Run: headless pygame with SDL's dummy video driver; simulated clock (each Clock.tick advances the game by its frame time, no real sleeping); random seed 0; keys injected as events and as key.get_pressed() state; no mouse input.
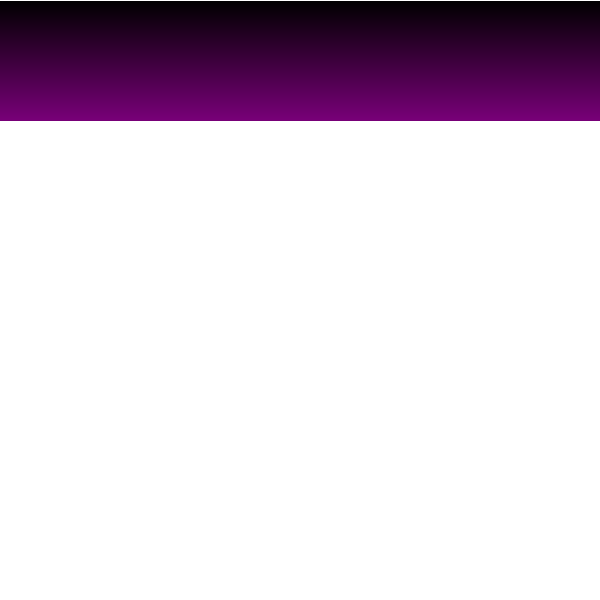
Frame 1 of 4 · flips 1–60 · no input
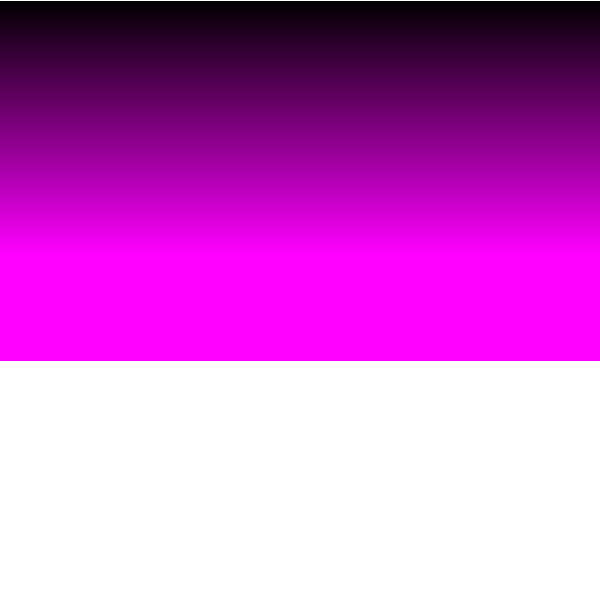
Frame 2 of 4 · flips 61–180 · tapped SPACE, RETURN · held RIGHT (→), D
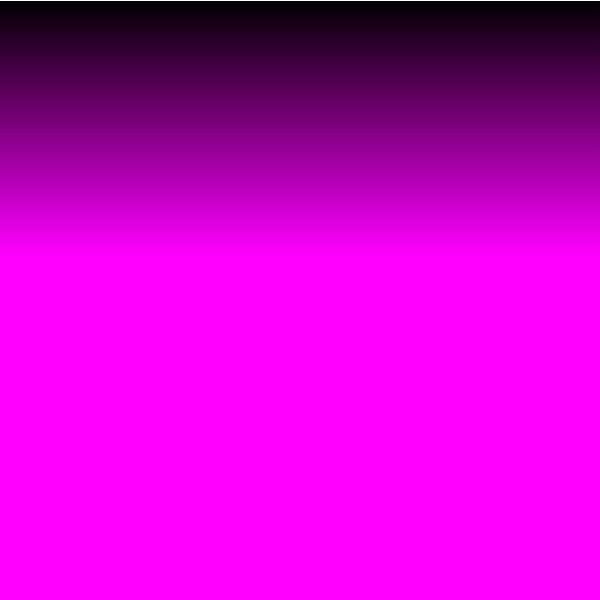
Frame 3 of 4 · flips 181–300 · held DOWN (↓), S
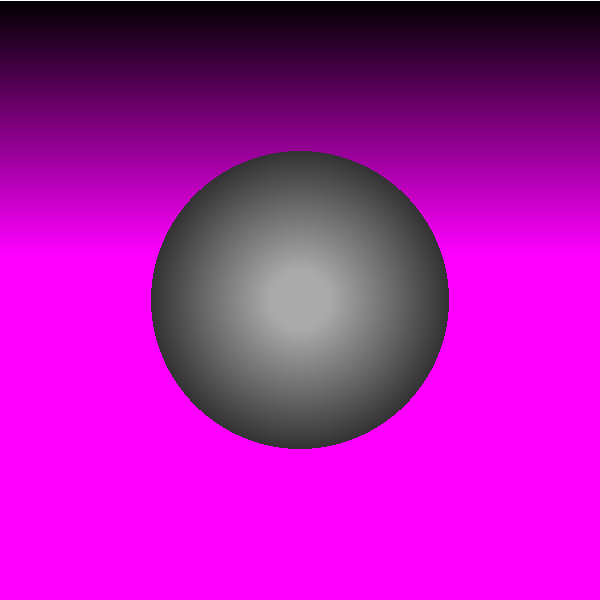
Frame 4 of 4 · flips 301–420 · held LEFT (←), A, UP (↑), W

The pygame program that drew these frames:

import pygame, sys
W, H = 600, 600
WIN = pygame.display.set_mode((W, H))
WIN.fill(pygame.Color('white'))
class Gradient_lines:
    def __init__(self, s_pos : tuple, f_pos : tuple, h : int, color_inc : tuple, root : pygame.Surface,  FPS = 60):
        self.s_pos = s_pos
        self.FPS = FPS
        self.h = h
        self.color_inc = color_inc
        self.r, self.g, self.b = self.color_inc[0], self.color_inc[1], self.color_inc[2]
        self.root = root
        self.f_pos = f_pos
        self.red, self.green, self.blue = 0, 0, 0
        self.i = 0
    def draw(self):
        pygame.time.Clock().tick(self.FPS)
        if self.i < self.h:
            if self.red < 254: self.red += self.r
            if self.blue < 254: self.blue += self.b
            if self.green < 254: self.green += self.g
            self.i += 1
        else:
            return True
        pygame.draw.line(self.root, (self.red, self.green, self.blue), (self.s_pos[0], self.s_pos[1] + self.i), (self.f_pos[0], self.f_pos[1] + self.i))

class Gradient_circles:
    def __init__(self, pos : tuple, rad : int, color_inc : tuple, root : pygame.Surface,  FPS = 60):
        self.pos = pos
        self.FPS = FPS
        self.rad = rad
        self.color_inc = color_inc
        self.r, self.g, self.b = self.color_inc[0], self.color_inc[1], self.color_inc[2]
        self.root = root
        self.red, self.green, self.blue = 10, 10, 10
        if self.r >= 1: self.red = self.r * 50
        if self.g >= 1: self.green  = self.g * 50
        if self.b >= 1: self.blue  = self.b * 50
        self.i = 0
    def draw(self):
        pygame.time.Clock().tick(self.FPS)
        if self.i < self.rad:
            if self.red < 254: self.red += self.r
            if self.blue < 254: self.blue += self.b
            if self.green < 254: self.green += self.g
            self.i += 1
        else:
            return True
        pygame.draw.circle(self.root, (self.red, self.green, self.blue), (self.pos[0], self.pos[1]), self.rad - self.i)




line = Gradient_lines((0, 0), (W, 0), H, (1, 0, 1), WIN)
circle = Gradient_circles((W//2, H//2), 150, (1, 1, 1), WIN)
while True:
    line.draw()
    if line.draw():
        circle.draw()
    pygame.display.update()
    for events in pygame.event.get():
        if events.type == pygame.QUIT:
            pygame.quit()
            sys.exit()
